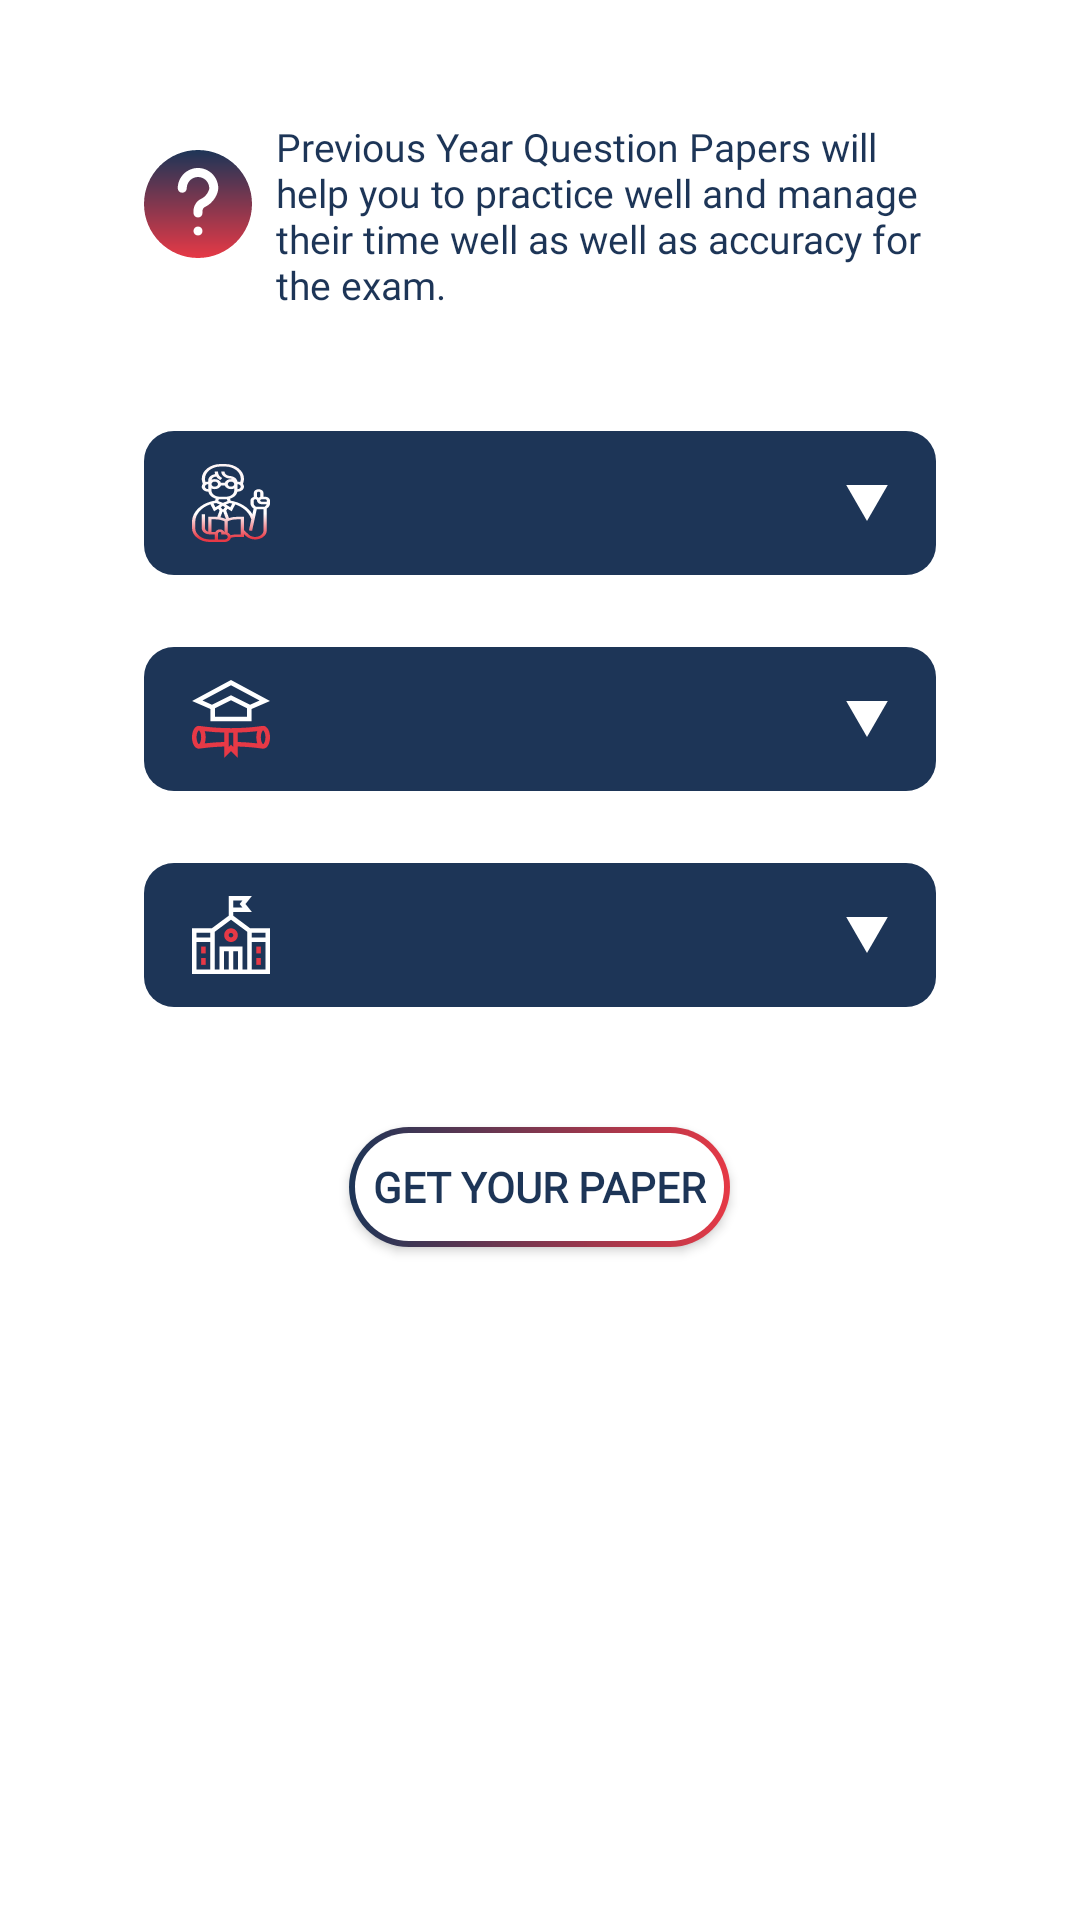

Here is an Android app screen rendered from its layout file. Give the layout XML and the strings, colors and styles it references.
<!-- AndroidManifest.xml: application theme AppTheme -->
<!-- res/layout/fragment_question__paper.xml -->
<?xml version="1.0" encoding="utf-8"?>
<FrameLayout xmlns:android="http://schemas.android.com/apk/res/android"
    xmlns:app="http://schemas.android.com/apk/res-auto"
    xmlns:tools="http://schemas.android.com/tools"
    android:layout_width="match_parent"
    android:layout_height="match_parent"
    android:background="@color/colorAccent"
    tools:context=".ui.fragment.Question_Paper">

    <ScrollView
        android:layout_width="match_parent"
        android:layout_height="match_parent">

        <LinearLayout
            android:layout_width="match_parent"
            android:layout_height="wrap_content"
            android:orientation="vertical">

            <LinearLayout
                android:layout_width="match_parent"
                android:layout_height="wrap_content"
                android:layout_marginLeft="48dp"
                android:layout_marginTop="40dp"
                android:layout_marginRight="48dp"
                android:layout_marginBottom="16dp"
                android:orientation="horizontal">

                <ImageView
                    android:id="@+id/imageView9"
                    android:layout_width="72dp"
                    android:layout_height="wrap_content"
                    android:layout_weight="1"
                    android:src="@drawable/ic_vector_questionp" />

                <TextView
                    android:id="@+id/textView13"
                    android:layout_width="wrap_content"
                    android:layout_height="wrap_content"
                    android:layout_gravity="center"
                    android:layout_weight="1"
                    android:allowUndo="false"
                    android:fontFamily="@font/poppins_medium"
                    android:paddingStart="8dp"
                    android:text="Previous Year Question Papers will help you to practice well and manage their time well as well as accuracy for the exam."
                    android:textAllCaps="false"
                    android:textColor="@color/colorPrimaryDark"
                    android:textSize="13sp" />
            </LinearLayout>

            <Spinner
                android:id="@+id/spinnersem"
                style="@style/spinner"
                android:layout_width="match_parent"
                android:layout_height="48dp"
                android:background="@drawable/style_spinner_sem" />

            <Spinner
                android:id="@+id/spinnerbranch"
                style="@style/spinner"
                android:layout_width="match_parent"
                android:layout_height="48dp"
                android:background="@drawable/style_spinner_branch" />

            <Spinner
                android:id="@+id/spinnercollege"
                style="@style/spinner"
                android:layout_width="match_parent"
                android:layout_height="48dp"
                android:background="@drawable/style_spinner_college" />

            <Button
                android:id="@+id/button"
                android:layout_width="wrap_content"
                android:layout_height="40dp"
                android:layout_gravity="center"
                android:layout_marginTop="40dp"
                android:layout_marginBottom="32dp"
                android:background="@drawable/style_loginbutton"
                android:fontFamily="@font/poppins_semibold"
                android:paddingStart="8dp"
                android:paddingEnd="8dp"
                android:text="GET YOUR PAPER"
                android:textColor="@color/colorPrimaryDark"
                android:textStyle="bold" />

        </LinearLayout>
    </ScrollView>
</FrameLayout>
<!-- resources referenced by this layout -->
<resources>
  <color name="colorAccent">#FFFFFF
      </color>
  <color name="colorPrimaryDark">#1D3557</color>
  <!-- drawable style_spinner_branch (drawable) -->
  <?xml version="1.0" encoding="utf-8"?>
  <selector xmlns:android="http://schemas.android.com/apk/res/android">
      <item>
          <layer-list>
              <item>
                  <shape android:shape="rectangle">
                      <solid android:color="@color/colorPrimaryDark"/>
                      <corners android:radius="10dp"/>
                      <padding android:left="16dp"/>
                      <padding android:right="16dp"/>
                  </shape>
              </item>
              <item android:drawable="@drawable/ic_vector_branch" android:gravity="center|start"/>
              <item android:drawable="@drawable/ic_vector_downarrow" android:gravity="center|end"/>
          </layer-list>
      </item>
  
  </selector>
  <!-- drawable style_spinner_college (drawable) -->
  <?xml version="1.0" encoding="utf-8"?>
  <selector xmlns:android="http://schemas.android.com/apk/res/android">
      <item>
          <layer-list>
              <item>
                  <shape android:shape="rectangle">
                      <solid android:color="@color/colorPrimaryDark"/>
                      <corners android:radius="10dp"/>
                      <padding android:left="16dp"/>
                      <padding android:right="16dp"/>
                  </shape>
              </item>
              <item android:drawable="@drawable/ic_vector_college" android:gravity="center|start"/>
              <item android:drawable="@drawable/ic_vector_downarrow" android:gravity="center|end"/>
          </layer-list>
      </item>
  
  </selector>
  <!-- drawable style_spinner_sem (drawable) -->
  <?xml version="1.0" encoding="utf-8"?>
  <selector xmlns:android="http://schemas.android.com/apk/res/android">
  <item>
      <layer-list>
          <item>
              <shape android:shape="rectangle">
                  <solid android:color="@color/colorPrimaryDark"/>
                  <corners android:radius="10dp"/>
                  <padding android:left="16dp"/>
                  <padding android:right="16dp"/>
              </shape>
          </item>
          <item android:drawable="@drawable/ic_vector_sem" android:gravity="center|start"/>
          <item android:drawable="@drawable/ic_vector_downarrow" android:gravity="center|end"/>
      </layer-list>
  </item>
  
  </selector>
  <style name="spinner" parent="Widget.AppCompat.Light.DropDownItem.Spinner">
          <item name="android:layout_marginRight">48dp</item>
          <item name="android:layout_marginLeft">48dp</item>
          <item name="android:layout_marginTop">24dp</item>
          <item name="backgroundColor">@color/colorPrimaryDark</item>
      </style>
  <style name="AppTheme" parent="Theme.AppCompat.NoActionBar">
          
          <item name="colorPrimary">@color/colorPrimary</item>
          <item name="colorPrimaryDark">@color/colorPrimaryDark</item>
          <item name="colorAccent">@color/colorAccent</item>
      </style>
  <!-- drawable ic_vector_downarrow (drawable) -->
  <vector xmlns:android="http://schemas.android.com/apk/res/android"
      android:width="14dp"
      android:height="12dp"
      android:viewportWidth="14"
      android:viewportHeight="12">
    <path
        android:pathData="M7,12L0.0718,0H13.9282L7,12Z"
        android:fillColor="#ffffff"/>
  </vector>
  <color name="colorPrimary">#1D3557</color>
</resources>
